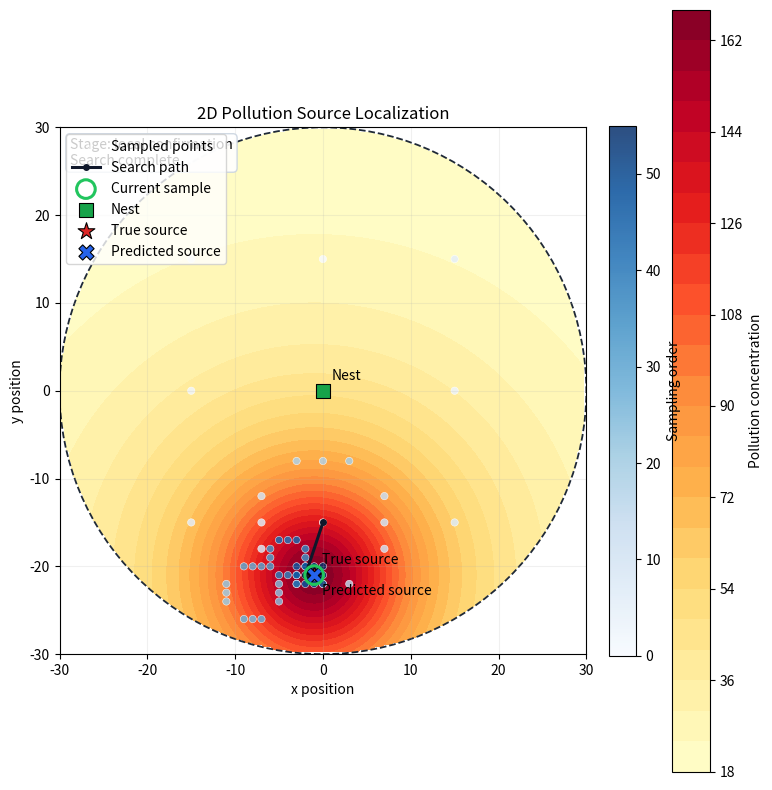

Reproduce this figure in Python.
import argparse
import math
import random

import matplotlib.pyplot as plt
import numpy as np

NEIGHBOR_OFFSETS = [
    (dx, dy)
    for dx in (-1, 0, 1)
    for dy in (-1, 0, 1)
    if dx or dy
]
CARDINAL_AND_DIAGONAL = [
    (0, 1), (0, -1), (-1, 0), (1, 0),
    (-1, 1), (1, 1), (-1, -1), (1, -1),
]


def dist(a, b):
    return math.hypot(a[0] - b[0], a[1] - b[1])


def show(point):
    return f"({point[0]}, {point[1]})"


def parse_args():
    parser = argparse.ArgumentParser(
        description="Visualize a 2D pollution-source localization search."
    )
    parser.add_argument(
        "difficulty",
        nargs="?",
        type=int,
        help="Search difficulty value. If omitted, the program asks interactively.",
    )
    parser.add_argument(
        "--animation-speed",
        type=float,
        default=1.0,
        help="Animation speed multiplier for the plot (default: 1.0).",
    )
    return parser.parse_args()


def read_int(prompt, low=1, default=None):
    while True:
        try:
            raw = input(prompt).strip()
            if not raw and default is not None:
                return default
            value = int(raw)
            if value >= low:
                return value
        except EOFError:
            if default is not None:
                print()
                return default
            raise
        except ValueError:
            pass
        hint = f" Press Enter for {default}." if default is not None else ""
        print(f"Enter an integer >= {low}.{hint}")


def make_settings(difficulty):
    if difficulty < 1:
        raise ValueError("difficulty must be >= 1")

    scale = math.sqrt(difficulty)
    safe_range = int(18 + 6 * scale)
    return random.Random(), {
        "spiders": 6,
        "nest": (0, 0),
        "safe_range": safe_range,
        "limit": int(30 + 12 * scale),
        "source_radius": max(3, int(safe_range * 0.7)),
        "walk_speed": max(0.45, 0.95 - 0.02 * math.log10(difficulty + 1)),
        "sample_time": 4.0 + 0.35 * math.log10(difficulty + 1),
        "peak": 150.0 + 8.0 * math.log10(difficulty + 1),
        "spread": max(4.0, 14.0 - 1.2 * math.log2(difficulty + 1)),
        "noise": 4.0 + 0.3 * math.log10(difficulty + 1),
    }


def inside(point, cfg):
    in_bounds = all(-cfg["limit"] <= value <= cfg["limit"] for value in point)
    return in_bounds and dist(point, cfg["nest"]) <= cfg["safe_range"]


def concentration(point, source, cfg):
    return 12 + cfg["peak"] / (1 + (dist(point, source) / cfg["spread"]) ** 2)


def sample(point, source, cfg, times, rng, stable=False):
    base = concentration(point, source, cfg)
    if stable:
        return base
    noisy_values = (
        max(0, base + rng.uniform(-cfg["noise"], cfg["noise"]))
        for _ in range(times)
    )
    return sum(noisy_values) / times


def build_probe_pairs(center, step, axis):
    x, y = center
    half_step = step // 2
    groups = (
        [(-step, 0), (-step, -half_step), (-step, half_step)],
        [(step, 0), (step, -half_step), (step, half_step)],
    )
    if axis == "x":
        return [[(x + dx, y + dy) for dx, dy in group] for group in groups]
    return [[(x + dy, y + dx) for dx, dy in group] for group in groups]


def neighbors(point, cfg):
    x, y = point
    candidates = [(x + dx, y + dy) for dx, dy in NEIGHBOR_OFFSETS]
    return [candidate for candidate in candidates if inside(candidate, cfg)]


def scan(
    points,
    repeats,
    positions,
    walk_log,
    sample_log,
    source,
    cfg,
    rng,
    history,
    stable=False,
    stage="search",
):
    records = []
    spider_count = len(positions)
    for index, point in enumerate(points):
        spider = index % spider_count
        target = point if inside(point, cfg) else positions[spider]
        walk_log[spider] += dist(positions[spider], target) / cfg["walk_speed"]
        sample_log[spider] += repeats * cfg["sample_time"]
        positions[spider] = target
        score = sample(target, source, cfg, repeats, rng, stable)
        records.append({"point": target, "score": score})
        history.append(
            {"point": target, "score": score, "stable": stable, "stage": stage}
        )
    return records


def group_score(points, repeats, positions, walk_log, sample_log, source, cfg, rng, history):
    valid_points = [point for point in points if inside(point, cfg)]
    if not valid_points:
        return float("-inf")
    results = scan(
        valid_points,
        repeats,
        positions,
        walk_log,
        sample_log,
        source,
        cfg,
        rng,
        history,
        stage="binary narrowing",
    )
    return sum(item["score"] for item in results) / len(results)


def compare_regions(center, step, axis, positions, walk_log, sample_log, source, cfg, rng, history):
    first_group, second_group = build_probe_pairs(center, step, axis)
    repeats = 3
    first_score = group_score(first_group, repeats, positions, walk_log, sample_log, source, cfg, rng, history)
    second_score = group_score(second_group, repeats, positions, walk_log, sample_log, source, cfg, rng, history)
    while abs(first_score - second_score) < cfg["noise"] * 0.45 and repeats < 7:
        repeats += 1
        first_score = group_score(first_group, repeats, positions, walk_log, sample_log, source, cfg, rng, history)
        second_score = group_score(second_group, repeats, positions, walk_log, sample_log, source, cfg, rng, history)
    return first_score, second_score


def build_hidden_source(rng, cfg):
    angle = rng.uniform(0, 2 * math.pi)
    radius = cfg["source_radius"]
    x = cfg["nest"][0] + int(round(radius * math.cos(angle)))
    y = cfg["nest"][1] + int(round(radius * math.sin(angle)))
    return x, y


def initial_region_points(cfg):
    x, y = cfg["nest"]
    radius = max(2, cfg["safe_range"] // 2)
    points = [(x + dx * radius, y + dy * radius) for dx, dy in CARDINAL_AND_DIAGONAL]
    return [point for point in points if inside(point, cfg)]


def locate(rng, cfg):
    source = build_hidden_source(rng, cfg)
    positions = [cfg["nest"]] * cfg["spiders"]
    walk_log = [0.0] * cfg["spiders"]
    sample_log = [0.0] * cfg["spiders"]
    history = []

    coarse_repeats = 4 + cfg["safe_range"] // 35
    final_repeats = 6 + cfg["safe_range"] // 30
    start_points = initial_region_points(cfg)
    first_best = max(
        scan(
            start_points,
            coarse_repeats,
            positions,
            walk_log,
            sample_log,
            source,
            cfg,
            rng,
            history,
            stage="8-point region detection",
        ),
        key=lambda item: item["score"],
    )["point"]

    nest_x, nest_y = cfg["nest"]
    half_window = cfg["safe_range"] // 2
    x1 = max(nest_x - cfg["safe_range"], first_best[0] - half_window)
    x2 = min(nest_x + cfg["safe_range"], first_best[0] + half_window)
    y1 = max(nest_y - cfg["safe_range"], first_best[1] - half_window)
    y2 = min(nest_y + cfg["safe_range"], first_best[1] + half_window)

    path = [first_best]
    current = first_best
    while x2 - x1 > 4 or y2 - y1 > 4:
        center = ((x1 + x2) // 2, (y1 + y2) // 2)
        step_x = max(1, (x2 - x1) // 4)
        step_y = max(1, (y2 - y1) // 4)
        axes = [("x", step_x), ("y", step_y)]
        if y2 - y1 > x2 - x1:
            axes.reverse()

        for axis, step in axes:
            low_score, high_score = compare_regions(
                center, step, axis, positions, walk_log, sample_log, source, cfg, rng, history
            )
            if axis == "x":
                midpoint = (x1 + x2) // 2
                x1, x2 = (x1, midpoint) if low_score >= high_score else (midpoint, x2)
            else:
                midpoint = (y1 + y2) // 2
                y1, y2 = (y1, midpoint) if low_score >= high_score else (midpoint, y2)

        current = ((x1 + x2) // 2, (y1 + y2) // 2)
        if inside(current, cfg) and current != path[-1]:
            path.append(current)

    located = scan(
        [current],
        final_repeats,
        positions,
        walk_log,
        sample_log,
        source,
        cfg,
        rng,
        history,
        stable=True,
        stage="local confirmation",
    )[0]

    seen = {current}
    stack = [current]
    while stack:
        for nxt in neighbors(stack.pop(), cfg):
            if nxt in seen:
                continue
            seen.add(nxt)
            if dist(nxt, located["point"]) > 2:
                continue
            candidate = scan(
                [nxt],
                final_repeats,
                positions,
                walk_log,
                sample_log,
                source,
                cfg,
                rng,
                history,
                stable=True,
                stage="local confirmation",
            )[0]
            if candidate["score"] > located["score"]:
                located = candidate
                path.append(nxt)
                stack.append(nxt)
                break

    totals = [walk_log[i] + sample_log[i] for i in range(cfg["spiders"])]
    lead_spider = max(range(cfg["spiders"]), key=totals.__getitem__)
    return source, located, path, totals[lead_spider], walk_log[lead_spider], sample_log[lead_spider], history


def plot_search(cfg, source, located, path, history, animation_speed=1.0):
    limit = cfg["safe_range"]
    nest_x, nest_y = cfg["nest"]
    x = np.linspace(nest_x - limit, nest_x + limit, 220)
    y = np.linspace(nest_y - limit, nest_y + limit, 220)
    xx, yy = np.meshgrid(x, y)

    distance_from_source = np.hypot(xx - source[0], yy - source[1])
    zz = 12 + cfg["peak"] / (1 + (distance_from_source / cfg["spread"]) ** 2)
    zz[np.hypot(xx - nest_x, yy - nest_y) > cfg["safe_range"]] = np.nan

    fig, ax = plt.subplots(figsize=(8, 8))
    heat = ax.contourf(xx, yy, zz, levels=28, cmap="YlOrRd")
    fig.colorbar(heat, ax=ax, label="Pollution concentration")
    ax.add_patch(
        plt.Circle(
            cfg["nest"],
            cfg["safe_range"],
            fill=False,
            color="#1f2937",
            linestyle="--",
            linewidth=1.3,
        )
    )

    history_points = [step["point"] for step in history]
    sample_scatter = ax.scatter(
        [],
        [],
        c=[],
        cmap="Blues",
        s=28,
        alpha=0.85,
        edgecolors="white",
        linewidths=0.4,
        label="Sampled points",
        vmin=0,
        vmax=max(1, len(history_points) - 1),
    )
    fig.colorbar(sample_scatter, ax=ax, fraction=0.046, pad=0.04, label="Sampling order")

    path_line, = ax.plot(
        [],
        [],
        color="#0f172a",
        linewidth=2.2,
        marker="o",
        markersize=4,
        label="Search path",
    )
    active_point = ax.scatter(
        [],
        [],
        s=180,
        marker="o",
        facecolors="none",
        edgecolors="#22c55e",
        linewidths=2.2,
        label="Current sample",
        zorder=7,
    )
    ax.scatter(*cfg["nest"], s=110, marker="s", color="#16a34a", edgecolors="black", linewidths=0.8, label="Nest", zorder=5)
    ax.scatter(*source, s=160, marker="*", color="#dc2626", edgecolors="black", linewidths=0.8, label="True source", zorder=6)
    found_marker = ax.scatter([], [], s=120, marker="X", color="#2563eb", edgecolors="black", linewidths=0.8, label="Predicted source", zorder=6)

    ax.annotate("Nest", cfg["nest"], xytext=(6, 8), textcoords="offset points")
    ax.annotate("True source", source, xytext=(6, 8), textcoords="offset points")
    ax.set_title("2D Pollution Source Localization")
    ax.set_xlabel("x position")
    ax.set_ylabel("y position")
    ax.set_aspect("equal")
    ax.grid(alpha=0.18)
    ax.legend(loc="upper left")

    stage_text = ax.text(
        0.02,
        0.98,
        "",
        transform=ax.transAxes,
        va="top",
        ha="left",
        fontsize=10,
        bbox={
            "boxstyle": "round,pad=0.3",
            "facecolor": "white",
            "edgecolor": "#cbd5e1",
            "alpha": 0.92,
        },
    )

    path_steps = {}
    for index, point in enumerate(path):
        path_steps.setdefault(point, index + 1)

    shown_points = []
    shown_colors = []
    shown_path = []
    predicted_note = None
    plt.tight_layout()
    plt.ion()

    for index, point in enumerate(history_points):
        shown_points.append(point)
        shown_colors.append(index)
        sample_scatter.set_offsets(np.array(shown_points))
        sample_scatter.set_array(np.array(shown_colors))
        active_point.set_offsets([point])
        stage_text.set_text(f"Stage: {history[index]['stage']}\nSample #{index + 1}")

        if point in path_steps and len(shown_path) < path_steps[point]:
            shown_path.append(point)
            px, py = zip(*shown_path)
            path_line.set_data(px, py)

        if point == located["point"] and predicted_note is None:
            found_marker.set_offsets([located["point"]])
            predicted_note = ax.annotate(
                "Predicted source",
                located["point"],
                xytext=(6, -14),
                textcoords="offset points",
            )

        fig.canvas.draw_idle()
        pause = 0.08 if index < 20 else 0.03
        plt.pause(max(0.001, pause / animation_speed))

    if predicted_note is None:
        found_marker.set_offsets([located["point"]])
        ax.annotate(
            "Predicted source",
            located["point"],
            xytext=(6, -14),
            textcoords="offset points",
        )
        fig.canvas.draw_idle()

    active_point.set_offsets([located["point"]])
    stage_text.set_text("Stage: local confirmation\nSearch complete")
    plt.ioff()
    plt.show()


def run(difficulty, animation_speed=1.0):
    if animation_speed <= 0:
        raise ValueError("animation speed must be > 0")

    rng, cfg = make_settings(difficulty)
    source, located, path, mission_time, walk_time, sample_time, history = locate(rng, cfg)

    print("2D Pollution Source Localization")
    print("=" * 34)
    print(f"Difficulty: {difficulty}")
    print(f"Animation speed: {animation_speed:.2f}x")
    print(f"Source radius: {cfg['source_radius']}")
    print(f"Spread: {cfg['spread']:.2f}")
    print(f"Located source: {show(located['point'])}")
    print(f"True source: {show(source)}")
    print(f"Mission time: {mission_time:.2f}s")
    print(f"Walking time: {walk_time:.2f}s")
    print(f"Sampling time: {sample_time:.2f}s")
    print("Search flow: sample 8 initial points -> choose strongest region -> binary narrowing -> local confirmation")
    print("Visited points:", " -> ".join(show(point) for point in path))
    plot_search(cfg, source, located, path, history, animation_speed)


def main():
    args = parse_args()
    difficulty = args.difficulty
    if difficulty is None:
        difficulty = read_int("Enter one difficulty value (suggested: 4): ", default=4)
    try:
        run(difficulty, args.animation_speed)
    except ValueError as exc:
        raise SystemExit(str(exc))


if __name__ == "__main__":
    main()
